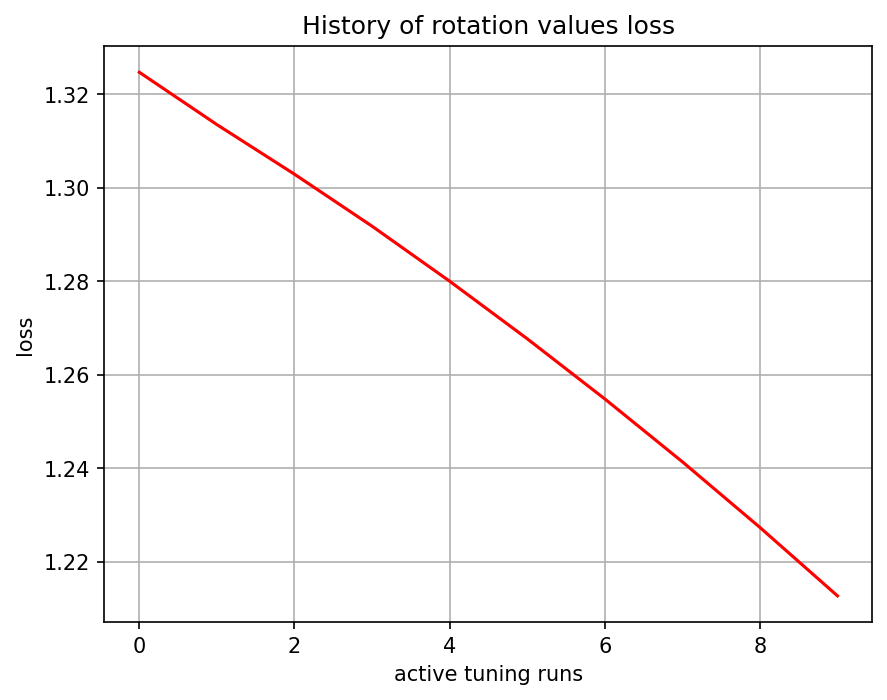

The table this chart was drawn from, first rows:
, 0
0, 1.325
1, 1.314
2, 1.303
3, 1.292
4, 1.28
5, 1.268
6, 1.255
7, 1.241
8, 1.227
9, 1.213
